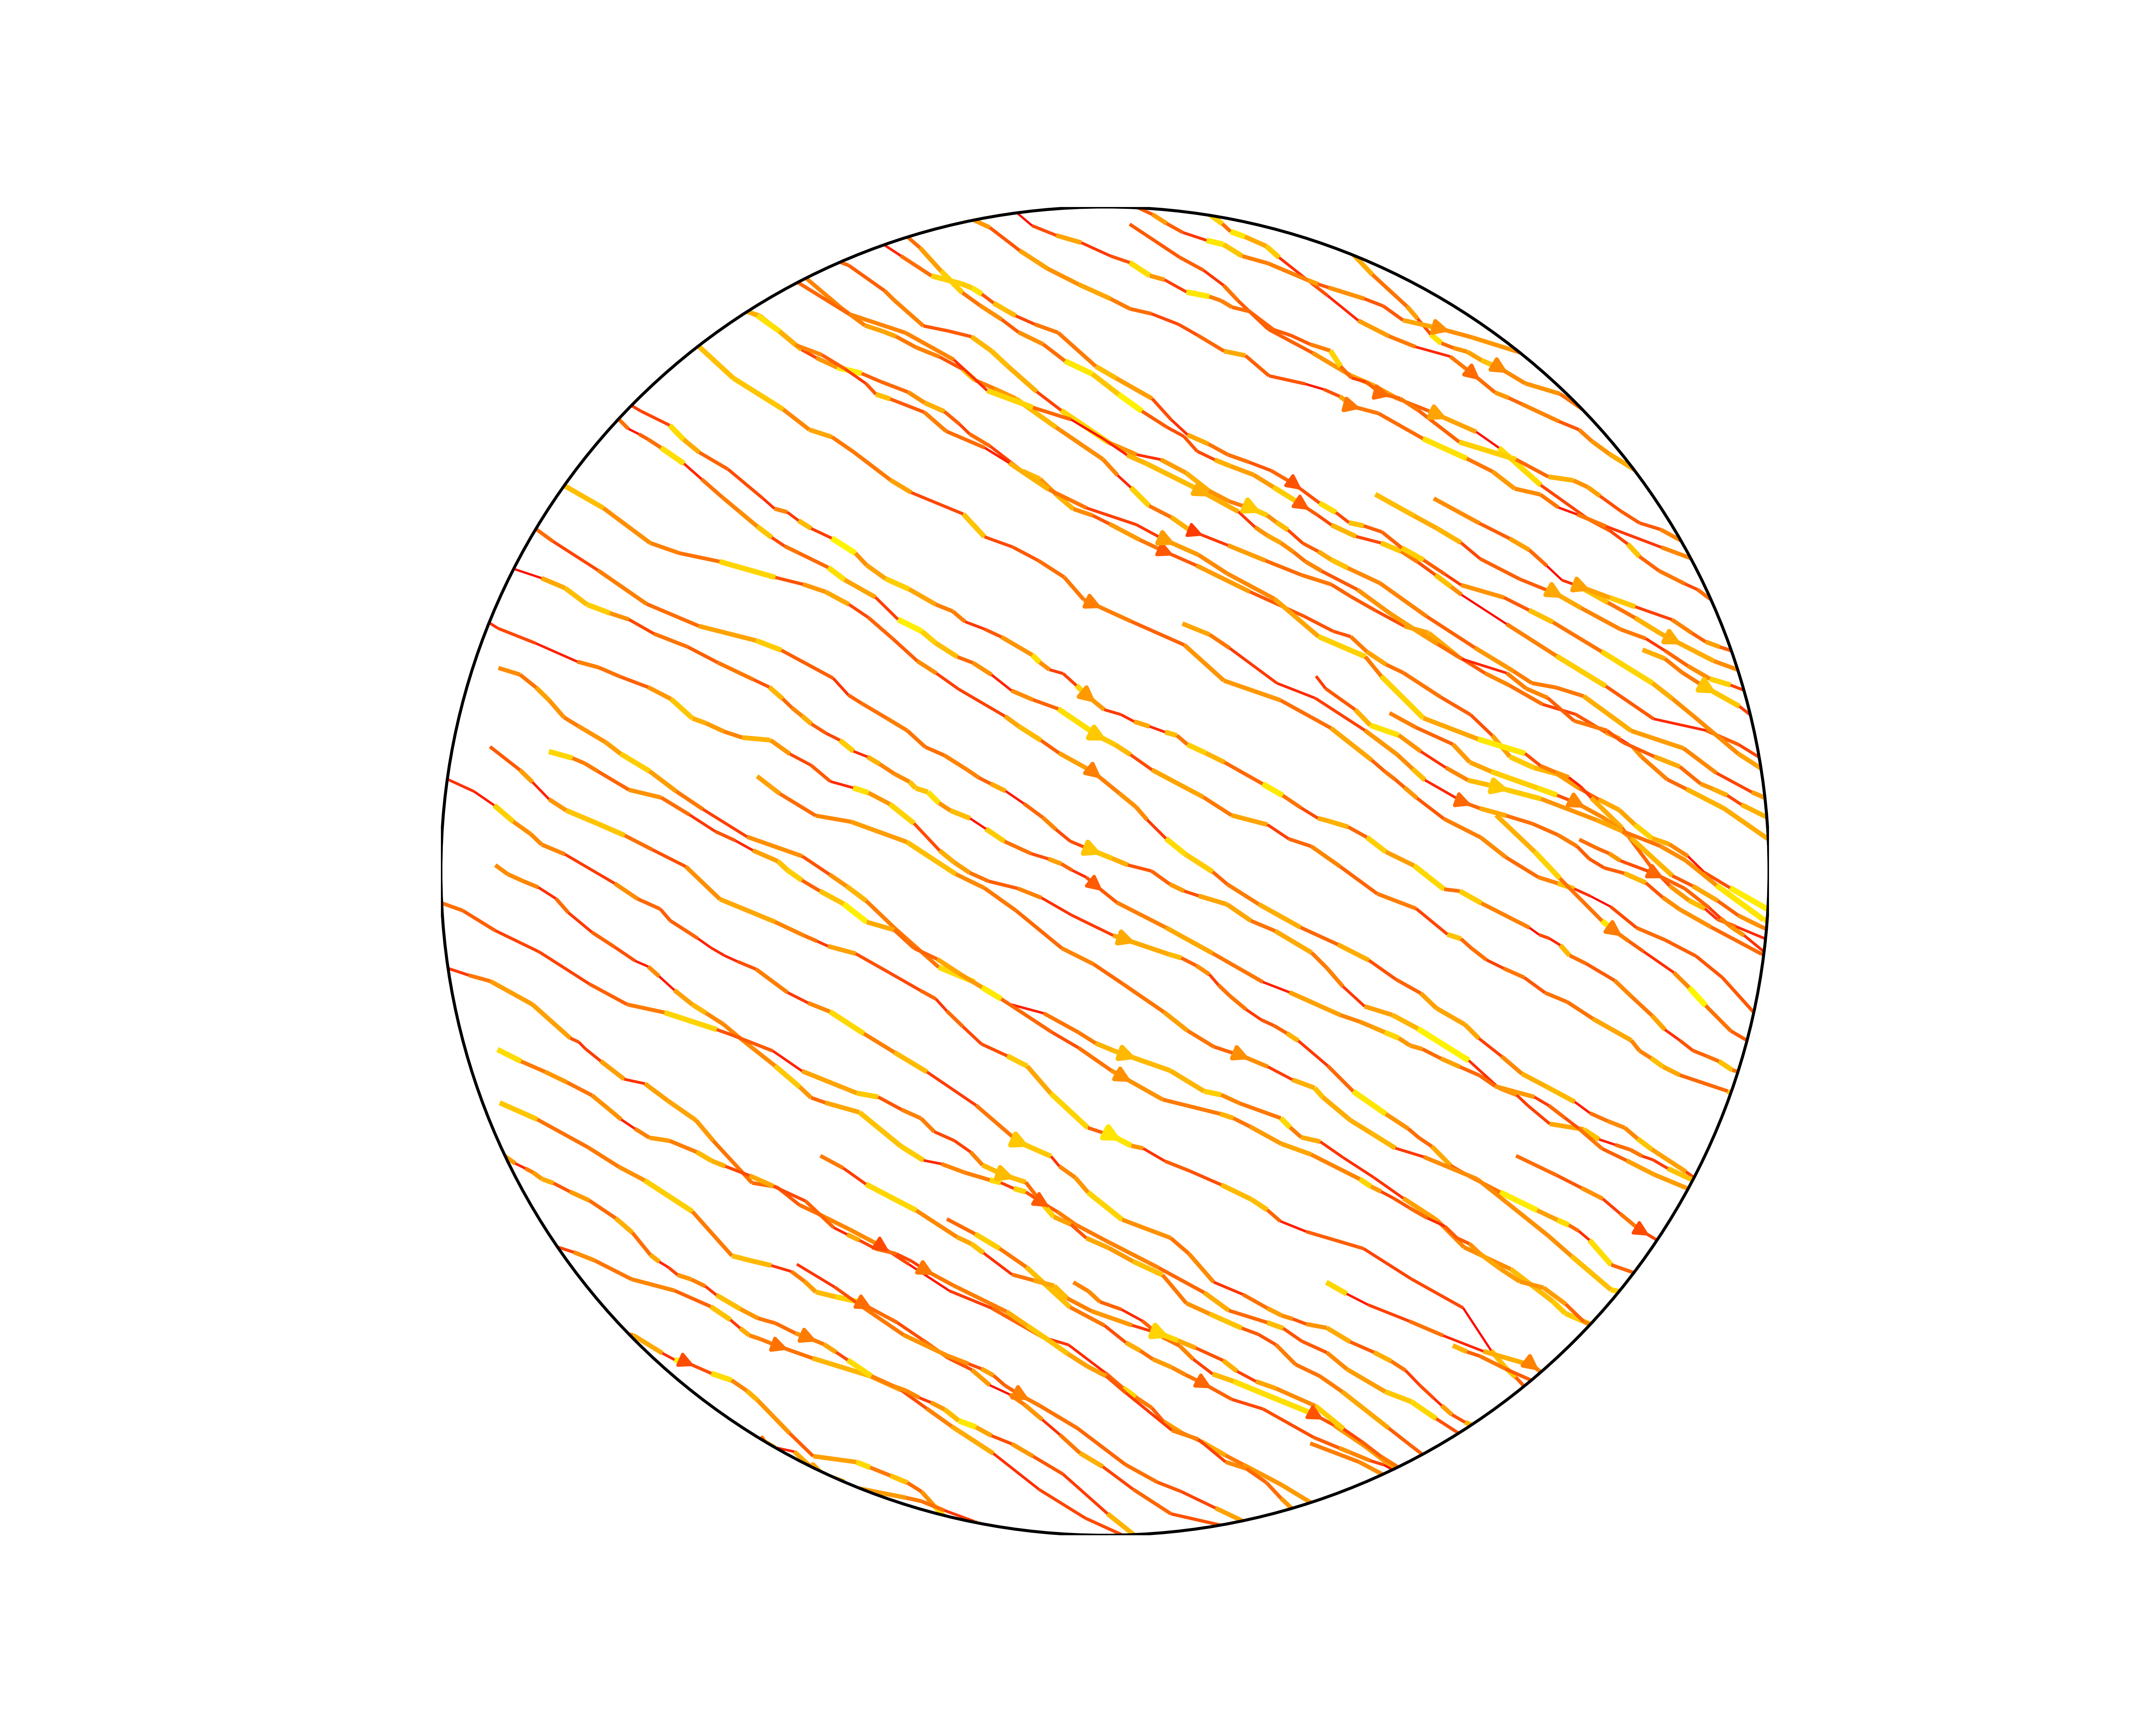

Recreate this plot in Python.
#%%
import numpy as np
import matplotlib.pyplot as plt
from matplotlib.colors import LinearSegmentedColormap
# Define grid size
n=1000
base_vcity=40
base_direction=120
bds_velocity=np.array([-20, 20])
bds_direction=np.array([-30,30])

velocities=base_vcity+np.random.uniform(bds_velocity[0],bds_velocity[1],size=(n,n))
directions=base_direction+np.random.uniform(bds_direction[0],bds_direction[1],size=(n,n))
directions=(360-directions+90)*np.pi/180

velocities_x=velocities*np.cos(directions)
velocities_y=velocities*np.sin(directions)

#%%
# Generate random velocities for each grid point

# velocities_x = np.random.uniform(-1, 1, size=(grid_size, grid_size))


# Generate grid coordinates
x = np.linspace(-1,1,n)
y = np.linspace(-1,1,n)

# Create meshgrid
X, Y = np.meshgrid(x, y)

# Plot streamlines
lw=2*velocities/np.max(velocities)
plt.figure(figsize=(10, 8))
plt.streamplot(X, Y, velocities_x, velocities_y, color=velocities,density=0.75, cmap='autumn', linewidth=lw, arrowstyle='-|>', integration_direction='forward',zorder=0,broken_streamlines=False)
# Calculate the distance from the origin
distance = np.sqrt(X**2 + Y**2)
colors = [(1, 1, 1, 0), (1, 1, 1, 1)]  # Transparent, White
cmap_name = 'outside_only'
cm = LinearSegmentedColormap.from_list(cmap_name, colors, N=2)
# Define the condition to check if the point is outside the circle
outside_circle = distance > 1
plt.pcolormesh(X, Y, outside_circle, cmap=cm, shading='auto',zorder=1)
circle = plt.Circle((0, 0), 1, color='black', fill=False)
plt.gca().add_patch(circle)
plt.xlim(-1,1)
plt.ylim(-1,1)
plt.grid(True)
plt.axis("off")
plt.gca().set_aspect('equal')
plt.savefig("wind.png",dpi=600)
plt.show()

#%%

